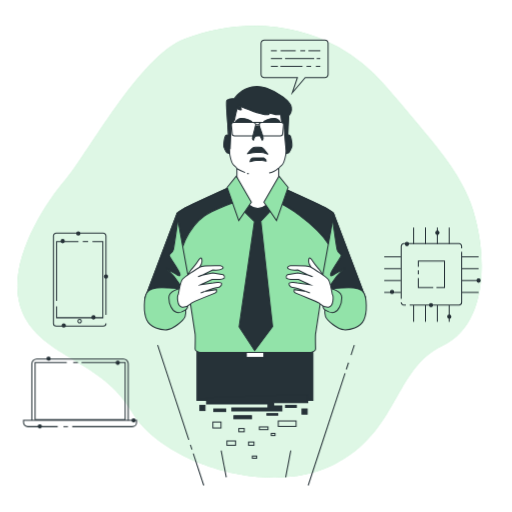
t = 0.00 s
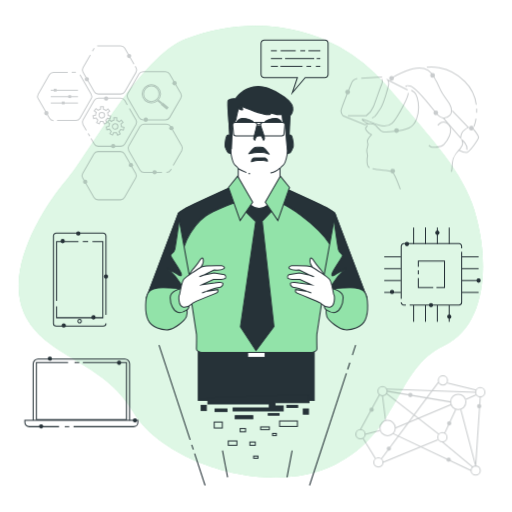
t = 0.26 s
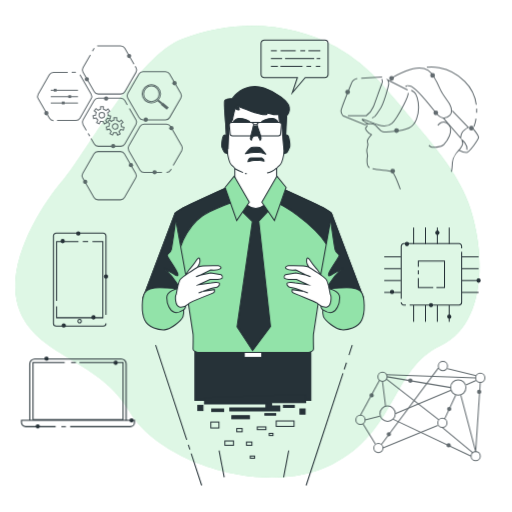
t = 0.49 s
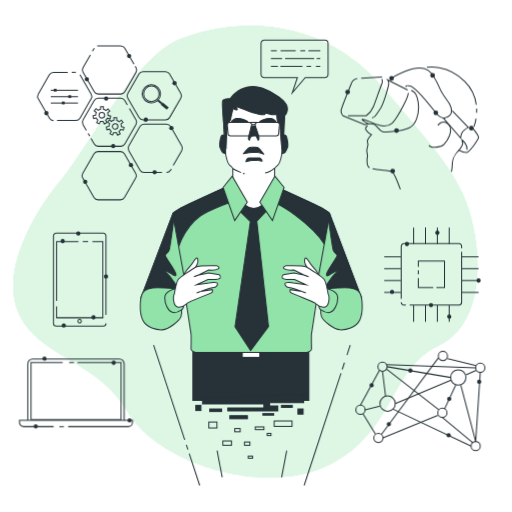
t = 0.75 s
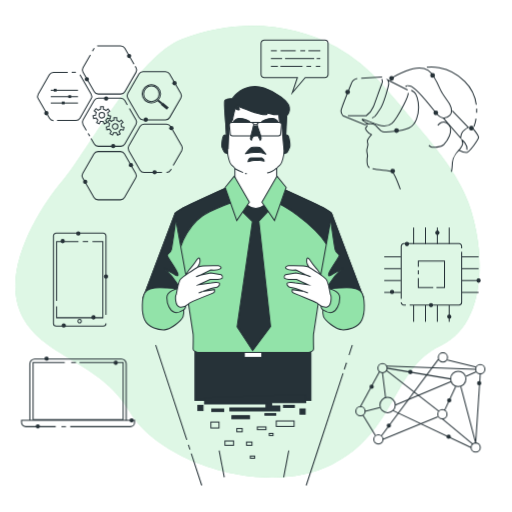
t = 1.01 s
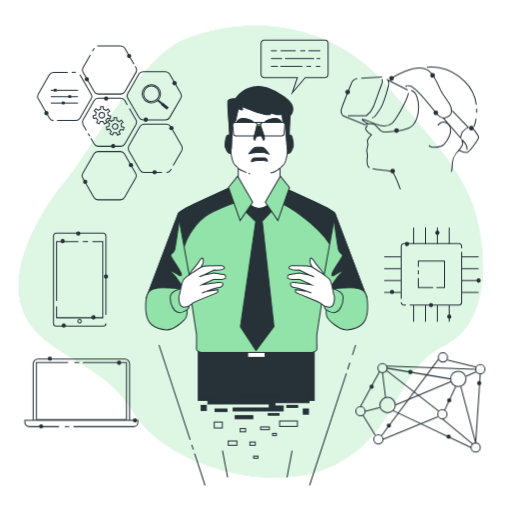
t = 1.24 s

The animated SVG that drew these frames (rendered in a browser with its animation timeline set to each time). Animation: 3 CSS @keyframes rules; one cycle of 1.50 s, repeats indefinitely.

<svg class="animated" id="freepik_stories-visionary-technology" xmlns="http://www.w3.org/2000/svg" viewBox="0 0 500 500" version="1.1" xmlns:xlink="http://www.w3.org/1999/xlink" xmlns:svgjs="http://svgjs.com/svgjs"><style>svg#freepik_stories-visionary-technology:not(.animated) .animable {opacity: 0;}svg#freepik_stories-visionary-technology.animated #freepik--background-simple--inject-2 {animation: 1.5s Infinite  linear shake;animation-delay: 0s;}svg#freepik_stories-visionary-technology.animated #freepik--Connection--inject-2 {animation: 1s 1 forwards cubic-bezier(.36,-0.01,.5,1.38) slideUp;animation-delay: 0s;}svg#freepik_stories-visionary-technology.animated #freepik--virtual-reality--inject-2 {animation: 1s 1 forwards cubic-bezier(.36,-0.01,.5,1.38) fadeIn;animation-delay: 0s;}svg#freepik_stories-visionary-technology.animated #freepik--Tools--inject-2 {animation: 1s 1 forwards cubic-bezier(.36,-0.01,.5,1.38) fadeIn;animation-delay: 0s;}svg#freepik_stories-visionary-technology.animated #freepik--device-2--inject-2 {animation: 1.5s Infinite  linear shake;animation-delay: 0s;}svg#freepik_stories-visionary-technology.animated #freepik--Character--inject-2 {animation: 1.5s Infinite  linear shake;animation-delay: 0s;}            @keyframes shake {                10%, 90% {                    transform: translate3d(-1px, 0, 0);                  }                  20%, 80% {                    transform: translate3d(2px, 0, 0);                  }                  30%, 50%, 70% {                    transform: translate3d(-4px, 0, 0);                  }                  40%, 60% {                    transform: translate3d(4px, 0, 0);                  }            }                    @keyframes slideUp {                0% {                    opacity: 0;                    transform: translateY(30px);                }                100% {                    opacity: 1;                    transform: inherit;                }            }                    @keyframes fadeIn {                0% {                    opacity: 0;                }                100% {                    opacity: 1;                }            }        </style><g id="freepik--background-simple--inject-2" style="transform-origin: 243.632px 245.813px 0px;" class="animable"><path d="M330.05,45.84c-44.64-24.71-98.88-27-149.56-8C136.31,54.4,85.69,150.12,63.6,175.89S2.86,262.41,22.18,305.66,100,352,128.73,402s133.68,84,197.18,51.83,58.91-93.88,105.85-116,44.18-94.8,27.61-139.9c-10.75-29.27-33.1-54.9-52.76-78.55C396.24,107,385.56,94.77,375,82.49A169.48,169.48,0,0,0,330.05,45.84Z" style="fill: rgb(146, 227, 169); transform-origin: 243.632px 245.813px 0px;" id="elq6yul7myl6d" class="animable"></path><g id="el5srothin779"><path d="M330.05,45.84c-44.64-24.71-98.88-27-149.56-8C136.31,54.4,85.69,150.12,63.6,175.89S2.86,262.41,22.18,305.66,100,352,128.73,402s133.68,84,197.18,51.83,58.91-93.88,105.85-116,44.18-94.8,27.61-139.9c-10.75-29.27-33.1-54.9-52.76-78.55C396.24,107,385.56,94.77,375,82.49A169.48,169.48,0,0,0,330.05,45.84Z" style="fill: rgb(255, 255, 255); opacity: 0.7; transform-origin: 243.632px 245.813px 0px;" class="animable"></path></g></g><g id="freepik--Connection--inject-2" style="transform-origin: 410.5px 393px 0px;" class="animable"><circle cx="373.5" cy="359.5" r="4.5" style="fill: none; stroke: rgb(38, 50, 56); stroke-linejoin: round; transform-origin: 373.5px 359.5px 0px;" id="el126ypyne16zh" class="animable"></circle><circle cx="432" cy="404.5" r="4.5" style="fill: none; stroke: rgb(38, 50, 56); stroke-linejoin: round; transform-origin: 432px 404.5px 0px;" id="eln8v8n5mo1m" class="animable"></circle><circle cx="352" cy="401.5" r="4.5" style="fill: none; stroke: rgb(38, 50, 56); stroke-miterlimit: 10; transform-origin: 352px 401.5px 0px;" id="el7vobmnwz5l6" class="animable"></circle><circle cx="378.5" cy="395.5" r="7.5" style="fill: none; stroke: rgb(38, 50, 56); stroke-linejoin: round; transform-origin: 378.5px 395.5px 0px;" id="ele1qee13wk08" class="animable"></circle><circle cx="369.5" cy="429" r="4.5" style="fill: none; stroke: rgb(38, 50, 56); stroke-linejoin: round; transform-origin: 369.5px 429px 0px;" id="el1lqexh5pplb" class="animable"></circle><circle cx="464.5" cy="437" r="4.5" style="fill: none; stroke: rgb(38, 50, 56); stroke-linejoin: round; transform-origin: 464.5px 437px 0px;" id="eldv4lwf5d4eh" class="animable"></circle><circle cx="469" cy="360.5" r="4.5" style="fill: none; stroke: rgb(38, 50, 56); stroke-linejoin: round; transform-origin: 469px 360.5px 0px;" id="eljf0y0zz8yzi" class="animable"></circle><circle cx="432.5" cy="349" r="4.5" style="fill: none; stroke: rgb(38, 50, 56); stroke-linejoin: round; transform-origin: 432.5px 349px 0px;" id="el7u3qgiskrr6" class="animable"></circle><circle cx="447.5" cy="370" r="7.5" style="fill: none; stroke: rgb(38, 50, 56); stroke-linejoin: round; transform-origin: 447.5px 370px 0px;" id="elu8kgln6tlib" class="animable"></circle><line x1="377" y1="361.5" x2="428.5" y2="401.5" style="fill: none; stroke: rgb(38, 50, 56); stroke-linejoin: round; transform-origin: 402.75px 381.5px 0px;" id="el49ai7efrgj4" class="animable"></line><line x1="434" y1="401" x2="445" y2="377.5" style="fill: none; stroke: rgb(38, 50, 56); stroke-linejoin: round; transform-origin: 439.5px 389.25px 0px;" id="el7tzalx82w1c" class="animable"></line><polyline points="450 377.5 464.5 432.5 469 365" style="fill: none; stroke: rgb(38, 50, 56); stroke-linejoin: round; transform-origin: 459.5px 398.75px 0px;" id="elhmm6fjv8d5l" class="animable"></polyline><line x1="427.5" y1="407" x2="374" y2="429" style="fill: none; stroke: rgb(38, 50, 56); stroke-linejoin: round; transform-origin: 400.75px 418px 0px;" id="el5t2jeasueap" class="animable"></line><line x1="386" y1="395.5" x2="440.5" y2="372.5" style="fill: none; stroke: rgb(38, 50, 56); stroke-linejoin: round; transform-origin: 413.25px 384px 0px;" id="elne5i3sruv5" class="animable"></line><line x1="376.5" y1="388" x2="373.5" y2="364" style="fill: none; stroke: rgb(38, 50, 56); stroke-linejoin: round; transform-origin: 375px 376px 0px;" id="eli3bfobgogp" class="animable"></line><line x1="455" y1="367.5" x2="465" y2="363" style="fill: none; stroke: rgb(38, 50, 56); stroke-linejoin: round; transform-origin: 460px 365.25px 0px;" id="elbk5ckmexsjl" class="animable"></line><line x1="354.5" y1="405.5" x2="366.5" y2="425" style="fill: none; stroke: rgb(38, 50, 56); stroke-linejoin: round; transform-origin: 360.5px 415.25px 0px;" id="elyoqw6drks1a" class="animable"></line><line x1="352" y1="397" x2="370.5" y2="363" style="fill: none; stroke: rgb(38, 50, 56); stroke-linejoin: round; transform-origin: 361.25px 380px 0px;" id="el8t5jqpzgukn" class="animable"></line><line x1="384" y1="401" x2="460" y2="437" style="fill: none; stroke: rgb(38, 50, 56); stroke-linejoin: round; transform-origin: 422px 419px 0px;" id="eljillpjcy15o" class="animable"></line><line x1="432" y1="409" x2="462" y2="434" style="fill: none; stroke: rgb(38, 50, 56); stroke-linejoin: round; transform-origin: 447px 421.5px 0px;" id="ell49aaqbz2n" class="animable"></line><line x1="378" y1="359.5" x2="440" y2="370" style="fill: none; stroke: rgb(38, 50, 56); stroke-linejoin: round; transform-origin: 409px 364.75px 0px;" id="elhwp7vibebdr" class="animable"></line><line x1="464.5" y1="360.5" x2="377" y2="357.5" style="fill: none; stroke: rgb(38, 50, 56); stroke-linejoin: round; transform-origin: 420.75px 359px 0px;" id="elvjjvctnhff" class="animable"></line><line x1="465" y1="358.5" x2="437" y2="351.5" style="fill: none; stroke: rgb(38, 50, 56); stroke-linejoin: round; transform-origin: 451px 355px 0px;" id="elvr8gdzxvvmr" class="animable"></line><line x1="428" y1="351" x2="372.5" y2="425.5" style="fill: none; stroke: rgb(38, 50, 56); stroke-linejoin: round; transform-origin: 400.25px 388.25px 0px;" id="elbav6nyo8oeh" class="animable"></line><line x1="371" y1="398" x2="356.5" y2="401.5" style="fill: none; stroke: rgb(38, 50, 56); stroke-linejoin: round; transform-origin: 363.75px 399.75px 0px;" id="elvknhnmmmup" class="animable"></line><path d="M402.82,363.28a2.11,2.11,0,1,0-2.1,2.11A2.1,2.1,0,0,0,402.82,363.28Z" style="fill: rgb(38, 50, 56); transform-origin: 400.71px 363.28px 0px;" id="ellzxvngpmsoo" class="animable"></path><path d="M381.81,415.6a2.11,2.11,0,1,0-2.11,2.1A2.1,2.1,0,0,0,381.81,415.6Z" style="fill: rgb(38, 50, 56); transform-origin: 379.7px 415.59px 0px;" id="elkx9u4u32sop" class="animable"></path><path d="M440.77,390.94a2.11,2.11,0,1,0-2.1,2.1A2.1,2.1,0,0,0,440.77,390.94Z" style="fill: rgb(38, 50, 56); transform-origin: 438.66px 390.93px 0px;" id="el8f94wacm8cq" class="animable"></path><path d="M440.22,426.46a2.11,2.11,0,1,0-2.11,2.1A2.12,2.12,0,0,0,440.22,426.46Z" style="fill: rgb(38, 50, 56); transform-origin: 438.11px 426.45px 0px;" id="elwkedpuoipjo" class="animable"></path><path d="M365,377.57a2.11,2.11,0,1,0-2.1,2.11A2.1,2.1,0,0,0,365,377.57Z" style="fill: rgb(38, 50, 56); transform-origin: 362.89px 377.57px 0px;" id="elss6hewouta" class="animable"></path><circle cx="467.93" cy="374.19" r="2.1" style="fill: rgb(38, 50, 56); transform-origin: 467.93px 374.19px 0px;" id="elu9hzkl6gid" class="animable"></circle></g><g id="freepik--Chip--inject-2" style="transform-origin: 422.35px 268.175px 0px;" class="animable"><path d="M391.8,291.72V240.45a2.57,2.57,0,0,1,2.58-2.58h53.83a2.58,2.58,0,0,1,2.59,2.58v2" style="fill: none; stroke: rgb(38, 50, 56); stroke-miterlimit: 10; transform-origin: 421.3px 264.795px 0px;" id="el0zjtotbozjwj" class="animable"></path><path d="M396.36,297.87h-2a2.58,2.58,0,0,1-2.58-2.59" style="fill: none; stroke: rgb(38, 50, 56); stroke-miterlimit: 10; transform-origin: 394.07px 296.575px 0px;" id="el9z0tfqm496t" class="animable"></path><path d="M450.8,245.91v49.37a2.59,2.59,0,0,1-2.59,2.59H400.06" style="fill: none; stroke: rgb(38, 50, 56); stroke-miterlimit: 10; transform-origin: 425.43px 271.89px 0px;" id="eldlx38r7iqw" class="animable"></path><polyline points="408.51 260.53 408.51 254.87 434.08 254.87 434.08 280.87 426.18 280.87" style="fill: none; stroke: rgb(38, 50, 56); stroke-miterlimit: 10; transform-origin: 421.295px 267.87px 0px;" id="elmdi4ui2hilf" class="animable"></polyline><line x1="408.51" y1="267.94" x2="408.51" y2="264.04" style="fill: none; stroke: rgb(38, 50, 56); stroke-miterlimit: 10; transform-origin: 408.51px 265.99px 0px;" id="eloq9p8a1c1mm" class="animable"></line><polyline points="423.06 280.87 408.51 280.87 408.51 271.45" style="fill: none; stroke: rgb(38, 50, 56); stroke-miterlimit: 10; transform-origin: 415.785px 276.16px 0px;" id="elz3tjrm1nj4i" class="animable"></polyline><line x1="403.91" y1="238.33" x2="403.91" y2="222.1" style="fill: none; stroke: rgb(38, 50, 56); stroke-miterlimit: 10; transform-origin: 403.91px 230.215px 0px;" id="elqbp4ue7x95" class="animable"></line><line x1="415.5" y1="238.33" x2="415.5" y2="222.1" style="fill: none; stroke: rgb(38, 50, 56); stroke-miterlimit: 10; transform-origin: 415.5px 230.215px 0px;" id="elrop9obdqc1" class="animable"></line><line x1="427.09" y1="238.33" x2="427.09" y2="222.1" style="fill: none; stroke: rgb(38, 50, 56); stroke-miterlimit: 10; transform-origin: 427.09px 230.215px 0px;" id="ellf4iotx8vnj" class="animable"></line><line x1="438.68" y1="238.33" x2="438.68" y2="222.1" style="fill: none; stroke: rgb(38, 50, 56); stroke-miterlimit: 10; transform-origin: 438.68px 230.215px 0px;" id="elqunj0pywsi" class="animable"></line><line x1="403.91" y1="314.25" x2="403.91" y2="298.03" style="fill: none; stroke: rgb(38, 50, 56); stroke-miterlimit: 10; transform-origin: 403.91px 306.14px 0px;" id="elkyh3s2ahhbh" class="animable"></line><line x1="415.5" y1="314.25" x2="415.5" y2="298.03" style="fill: none; stroke: rgb(38, 50, 56); stroke-miterlimit: 10; transform-origin: 415.5px 306.14px 0px;" id="eliik41rvivcp" class="animable"></line><line x1="427.09" y1="314.25" x2="427.09" y2="298.03" style="fill: none; stroke: rgb(38, 50, 56); stroke-miterlimit: 10; transform-origin: 427.09px 306.14px 0px;" id="el9pmw9yvo3cs" class="animable"></line><line x1="438.68" y1="314.25" x2="438.68" y2="298.03" style="fill: none; stroke: rgb(38, 50, 56); stroke-miterlimit: 10; transform-origin: 438.68px 306.14px 0px;" id="el45wpqlsqvee" class="animable"></line><line x1="451.14" y1="250.79" x2="467.37" y2="250.79" style="fill: none; stroke: rgb(38, 50, 56); stroke-miterlimit: 10; transform-origin: 459.255px 250.79px 0px;" id="elsg7nz4xszfc" class="animable"></line><line x1="451.14" y1="262.38" x2="467.37" y2="262.38" style="fill: none; stroke: rgb(38, 50, 56); stroke-miterlimit: 10; transform-origin: 459.255px 262.38px 0px;" id="elqu84hqkoal" class="animable"></line><line x1="451.14" y1="273.97" x2="467.37" y2="273.97" style="fill: none; stroke: rgb(38, 50, 56); stroke-miterlimit: 10; transform-origin: 459.255px 273.97px 0px;" id="el65x28ytii6g" class="animable"></line><line x1="451.14" y1="285.56" x2="467.37" y2="285.56" style="fill: none; stroke: rgb(38, 50, 56); stroke-miterlimit: 10; transform-origin: 459.255px 285.56px 0px;" id="elldh9dzg9kq7" class="animable"></line><line x1="375.22" y1="250.79" x2="391.45" y2="250.79" style="fill: none; stroke: rgb(38, 50, 56); stroke-miterlimit: 10; transform-origin: 383.335px 250.79px 0px;" id="ela12t0j5br97" class="animable"></line><line x1="375.22" y1="262.38" x2="391.45" y2="262.38" style="fill: none; stroke: rgb(38, 50, 56); stroke-miterlimit: 10; transform-origin: 383.335px 262.38px 0px;" id="elrvnu8xz9q59" class="animable"></line><line x1="375.22" y1="273.97" x2="391.45" y2="273.97" style="fill: none; stroke: rgb(38, 50, 56); stroke-miterlimit: 10; transform-origin: 383.335px 273.97px 0px;" id="elju5ds9wm77f" class="animable"></line><line x1="375.22" y1="285.56" x2="391.45" y2="285.56" style="fill: none; stroke: rgb(38, 50, 56); stroke-miterlimit: 10; transform-origin: 383.335px 285.56px 0px;" id="el3d1pnqsjhl2" class="animable"></line><path d="M469.48,274a2.11,2.11,0,1,0-2.11,2.11A2.11,2.11,0,0,0,469.48,274Z" style="fill: rgb(38, 50, 56); transform-origin: 467.37px 274px 0px;" id="el0fyc58yfuoca" class="animable"></path><path d="M399.47,238.33a2.1,2.1,0,1,0-2.1,2.1A2.1,2.1,0,0,0,399.47,238.33Z" style="fill: rgb(38, 50, 56); transform-origin: 397.37px 238.33px 0px;" id="el9y00y076oli" class="animable"></path><path d="M384.94,285.09a2.1,2.1,0,1,0-2.1,2.1A2.1,2.1,0,0,0,384.94,285.09Z" style="fill: rgb(38, 50, 56); transform-origin: 382.84px 285.09px 0px;" id="elmxfgwoktpy" class="animable"></path><circle cx="427.09" cy="227.34" r="2.1" style="fill: rgb(38, 50, 56); transform-origin: 427.09px 227.34px 0px;" id="el2wrhwlbcoeu" class="animable"></circle><path d="M423,298a2.1,2.1,0,1,0-2.1,2.1A2.11,2.11,0,0,0,423,298Z" style="fill: rgb(38, 50, 56); transform-origin: 420.9px 298px 0px;" id="eltmydydlfb5o" class="animable"></path><path d="M440.81,309.26a2.11,2.11,0,1,0-2.1,2.1A2.1,2.1,0,0,0,440.81,309.26Z" style="fill: rgb(38, 50, 56); transform-origin: 438.7px 309.25px 0px;" id="elkxqdwlur4zo" class="animable"></path></g><g id="freepik--virtual-reality--inject-2" style="transform-origin: 400.18px 125.136px 0px;" class="animable animator-active"><path d="M348.86,76.72s-4.2,1-5.5,4.21S333,105.86,333,108.45a7.19,7.19,0,0,0,1.94,4.54l21.37,8.74s4.53-1.3,8.09-.65,5.83,6.8,9.39,7.45,18.46-.33,25.58-3.57,9.39-13.27,9.39-20.07-2.27-13.6-4.21-14.89l-2.91-1.94" style="fill: none; stroke: rgb(38, 50, 56); stroke-miterlimit: 10; transform-origin: 370.88px 102.72px 0px;" id="elwowkput429" class="animable"></path><path d="M396.78,84.82s-2.27-1.94,3.56-1,20.4,20.07,25.26,26.22,9.71,6.48,13.59,2.59,1-8.74-.32-11.33-6.8-9.07-8.74-13.6-7.45-16.19-12-19.1-11.33-3.56-21.69.65-15.22,7.77-15.22,7.77" style="fill: none; stroke: rgb(38, 50, 56); stroke-miterlimit: 10; transform-origin: 411.181px 90.7176px 0px;" id="elkyw2rg8nd6" class="animable"></path><line x1="352.75" y1="76.4" x2="373.15" y2="75.11" style="fill: none; stroke: rgb(38, 50, 56); stroke-miterlimit: 10; transform-origin: 362.95px 75.755px 0px;" id="ellh96crpbgzs" class="animable"></line><path d="M363.43,115.25c3.89-1.29,3.56-3.24,7.45-8.42s8.42-22.66,8.74-24.93a5.4,5.4,0,0,0-1-3.88l19.43,9.77" style="fill: none; stroke: rgb(38, 50, 56); stroke-miterlimit: 10; transform-origin: 380.74px 96.635px 0px;" id="ellzgh1khaof" class="animable"></path><path d="M339.8,113h17.81a21.18,21.18,0,0,0,7.12-9.07c2.26-5.83,6.8-19.1,8.09-22a5.17,5.17,0,0,0,0-4.85" style="fill: none; stroke: rgb(38, 50, 56); stroke-miterlimit: 10; transform-origin: 356.612px 95.04px 0px;" id="elc6jur27i3rp" class="animable"></path><path d="M359.55,120.76s-9.07-4.86-4.86-4.21,13.6,6.47,20.4,6.47,9.39-3.88,12.63-9.06,11-19.11,11-23.31" style="fill: none; stroke: rgb(38, 50, 56); stroke-miterlimit: 10; transform-origin: 376.148px 106.835px 0px;" id="el01o53je6pum2" class="animable"></path><path d="M427.54,122.37s5.5-7.12,10.68-.64-1.94,16.51-4.85,19.42-11,2.92-12.31,2.27a9.89,9.89,0,0,1-2.26-1.62" style="fill: none; stroke: rgb(38, 50, 56); stroke-miterlimit: 10; transform-origin: 429.429px 131.387px 0px;" id="el4p1agdjsfs2" class="animable"></path><path d="M433,115.25l16.84,19.43s.32-5.18,3.24-7.45a29.59,29.59,0,0,1,4.2-2.91l-15.54-16.19" style="fill: none; stroke: rgb(38, 50, 56); stroke-miterlimit: 10; transform-origin: 445.14px 121.405px 0px;" id="elulpcfhlqaug" class="animable"></path><path d="M459.27,125h2.26s5.83,7.13,5.83,9.07-9.06,14.89-12,14.89-7.12-2.26-7.12-2.26,1.62-2.27,2.91-4.54,0-5.5,0-5.5,5.83,4.21,4.86,9.71" style="fill: none; stroke: rgb(38, 50, 56); stroke-miterlimit: 10; transform-origin: 457.8px 136.98px 0px;" id="elm4o0nabptfe" class="animable"></path><path d="M363.81,164.82c5.88,1.3,16.59,1.49,18.73,2.56,2.59,1.29,8.41,17.48,8.41,17.48" style="fill: none; stroke: rgb(38, 50, 56); stroke-miterlimit: 10; transform-origin: 377.38px 174.84px 0px;" id="eltsdunf1leia" class="animable"></path><path d="M358.9,122.7s-2.91,1.94-1.29,4.53,5.18,4.21,5.18,4.21-4.86,5.18-3.89,7.45a6.3,6.3,0,0,1,0,4.53s-1,2.91-.65,4.53.65,4.21.65,4.21-1.94,9.39,1.94,11.66" style="fill: none; stroke: rgb(38, 50, 56); stroke-miterlimit: 10; transform-origin: 359.955px 143.26px 0px;" id="eltwlytlneflc" class="animable"></path><path d="M448.26,146.66s-6.15,5.5-6.48,12.3-1,8.74-1,8.74" style="fill: none; stroke: rgb(38, 50, 56); stroke-miterlimit: 10; transform-origin: 444.52px 157.18px 0px;" id="ell5vi6lejgh" class="animable"></path><path d="M464.86,115.73a43.46,43.46,0,0,1-2,7.94" style="fill: none; stroke: rgb(38, 50, 56); stroke-miterlimit: 10; transform-origin: 463.86px 119.7px 0px;" id="elbgi59x71xp9" class="animable"></path><path d="M465.46,106c.06,1.4.05,2.76,0,4.07" style="fill: none; stroke: rgb(38, 50, 56); stroke-miterlimit: 10; transform-origin: 465.481px 108.035px 0px;" id="elbq9lr1haybh" class="animable"></path><path d="M416.85,65.72s19.75-3.57,36.91,13.59a39,39,0,0,1,11.36,22.87" style="fill: none; stroke: rgb(38, 50, 56); stroke-miterlimit: 10; transform-origin: 440.985px 83.7959px 0px;" id="elj9kualc3hf" class="animable"></path><circle cx="339.48" cy="89.88" r="2.33" style="fill: rgb(38, 50, 56); transform-origin: 339.48px 89.88px 0px;" id="eliiu6prr1k3" class="animable"></circle><circle cx="387.23" cy="127.44" r="2.33" style="fill: rgb(38, 50, 56); transform-origin: 387.23px 127.44px 0px;" id="elkohbqm6o3g" class="animable"></circle><circle cx="383.45" cy="167.04" r="2.33" style="fill: rgb(38, 50, 56); transform-origin: 383.45px 167.04px 0px;" id="elwt7g7mf2o3o" class="animable"></circle><path d="M427.92,110.07a2.33,2.33,0,1,0-2.32,2.33A2.32,2.32,0,0,0,427.92,110.07Z" style="fill: rgb(38, 50, 56); transform-origin: 425.59px 110.07px 0px;" id="eluxpzfygsuve" class="animable"></path><circle cx="422.47" cy="73.57" r="2.33" style="fill: rgb(38, 50, 56); transform-origin: 422.47px 73.57px 0px;" id="elxxh52nf6jj" class="animable"></circle><circle cx="382.4" cy="76.47" r="2.33" style="fill: rgb(38, 50, 56); transform-origin: 382.4px 76.47px 0px;" id="eliidkcwlmpmh" class="animable"></circle><circle cx="460.32" cy="125.11" r="2.33" style="fill: rgb(38, 50, 56); transform-origin: 460.32px 125.11px 0px;" id="elhzfviu5e23m" class="animable"></circle></g><g id="freepik--Tools--inject-2" style="transform-origin: 107.4px 119.955px 0px;" class="animable"><line x1="74.11" y1="70.63" x2="70.01" y2="70.63" style="fill: none; stroke: rgb(38, 50, 56); stroke-miterlimit: 10; transform-origin: 72.06px 70.63px 0px;" id="eli6f5d1xhoea" class="animable"></line><path d="M55.74,117.7H74.11a4.59,4.59,0,0,0,4-2.29L89,96.46a4.59,4.59,0,0,0,0-4.59L78.09,72.93" style="fill: none; stroke: rgb(38, 50, 56); stroke-miterlimit: 10; transform-origin: 72.6775px 95.315px 0px;" id="elal9vf97eqso" class="animable"></path><path d="M66.19,70.63h-14a4.6,4.6,0,0,0-4,2.3L37.32,91.87a4.59,4.59,0,0,0,0,4.59l10.94,19a4.59,4.59,0,0,0,4,2.29" style="fill: none; stroke: rgb(38, 50, 56); stroke-miterlimit: 10; transform-origin: 51.4475px 94.19px 0px;" id="elt53ozeu1iei" class="animable"></path><path d="M88.86,135.17,92,140.59a4.58,4.58,0,0,0,4,2.29h21.88a4.58,4.58,0,0,0,4-2.29l10.94-19a4.57,4.57,0,0,0,0-4.58l-6.46-11.19" style="fill: none; stroke: rgb(38, 50, 56); stroke-miterlimit: 10; transform-origin: 111.148px 124.35px 0px;" id="elcybe7cllvj9" class="animable"></path><line x1="86.05" y1="130.29" x2="87.66" y2="133.08" style="fill: none; stroke: rgb(38, 50, 56); stroke-miterlimit: 10; transform-origin: 86.855px 131.685px 0px;" id="el51jwy4kom69" class="animable"></line><path d="M124.29,102.39l-2.47-4.28a4.59,4.59,0,0,0-4-2.3H96a4.59,4.59,0,0,0-4,2.3l-10.94,19a4.57,4.57,0,0,0,0,4.58l3.23,5.61" style="fill: none; stroke: rgb(38, 50, 56); stroke-miterlimit: 10; transform-origin: 102.367px 111.555px 0px;" id="el5onrrgt4tvu" class="animable"></path><path d="M88.24,53.59,81.06,66a4.59,4.59,0,0,0,0,4.59L92,89.57a4.58,4.58,0,0,0,4,2.29h21.88a4.58,4.58,0,0,0,4-2.29l10.94-18.95a4.59,4.59,0,0,0,0-4.59L132,64.76" style="fill: none; stroke: rgb(38, 50, 56); stroke-miterlimit: 10; transform-origin: 106.94px 72.7251px 0px;" id="el72pxfiz6d2e" class="animable"></path><line x1="92" y1="47.08" x2="90.28" y2="50.06" style="fill: none; stroke: rgb(38, 50, 56); stroke-miterlimit: 10; transform-origin: 91.14px 48.57px 0px;" id="el0tgut93wzt18" class="animable"></line><path d="M130.83,62.68l-9-15.6a4.58,4.58,0,0,0-4-2.29H96a4.29,4.29,0,0,0-1.07.13" style="fill: none; stroke: rgb(38, 50, 56); stroke-miterlimit: 10; transform-origin: 112.88px 53.7349px 0px;" id="elbhlxj142j5d" class="animable"></path><path d="M161.58,70H139.7a4.58,4.58,0,0,0-4,2.29L124.79,91.21a4.59,4.59,0,0,0,0,4.59l10.94,19a4.58,4.58,0,0,0,4,2.29h21.88a4.59,4.59,0,0,0,4-2.29l10.93-19a4.59,4.59,0,0,0,0-4.59L165.56,72.26A4.59,4.59,0,0,0,161.58,70Z" style="fill: none; stroke: rgb(38, 50, 56); stroke-miterlimit: 10; transform-origin: 150.665px 93.545px 0px;" id="elhv8jyu31ati" class="animable"></path><path d="M117.58,148H95.7a4.58,4.58,0,0,0-4,2.29l-10.94,19a4.59,4.59,0,0,0,0,4.59l10.94,18.95a4.58,4.58,0,0,0,4,2.29h21.88a4.59,4.59,0,0,0,4-2.29l10.93-18.95a4.59,4.59,0,0,0,0-4.59l-10.93-19A4.59,4.59,0,0,0,117.58,148Z" style="fill: none; stroke: rgb(38, 50, 56); stroke-miterlimit: 10; transform-origin: 106.635px 171.56px 0px;" id="eleiepccu9iks" class="animable"></path><path d="M169.13,161.61l8.35-14.47a4.57,4.57,0,0,0,0-4.58l-10.94-19a4.59,4.59,0,0,0-4-2.3H140.69a4.59,4.59,0,0,0-4,2.3l-10.94,19a4.57,4.57,0,0,0,0,4.58l10.94,19a4.59,4.59,0,0,0,4,2.3h17.52" style="fill: none; stroke: rgb(38, 50, 56); stroke-miterlimit: 10; transform-origin: 151.615px 144.85px 0px;" id="eljszbtrlhgm" class="animable"></path><path d="M162.57,168.39a4.59,4.59,0,0,0,4-2.3l.66-1.14" style="fill: none; stroke: rgb(38, 50, 56); stroke-miterlimit: 10; transform-origin: 164.9px 166.67px 0px;" id="elj79aqu86r1a" class="animable"></path><path d="M117.81,126.42l2.67.6.62-2.7-2.56-.58c0-.08,0-.16,0-.23a5.94,5.94,0,0,0-.49-2.39l2.08-1.66-1.73-2.17-2,1.59A6,6,0,0,0,114,117.6V115h-2.78v2.48a6.23,6.23,0,0,0-2.51,1.13l-2-1.6L105,119.19l2,1.57a6,6,0,0,0-.65,2.64l-2.56.59.62,2.7,2.52-.58a6.12,6.12,0,0,0,1.62,2.11l-1.17,2.43,2.5,1.21,1.15-2.4a6.17,6.17,0,0,0,1.44.18,6.25,6.25,0,0,0,1.16-.12l1.2,2.48,2.5-1.2-1.17-2.41A6.07,6.07,0,0,0,117.81,126.42Zm-8.11-2.91a2.72,2.72,0,1,1,2.72,2.72A2.72,2.72,0,0,1,109.7,123.51Z" style="fill: none; stroke: rgb(38, 50, 56); stroke-miterlimit: 10; transform-origin: 112.445px 123.5px 0px;" id="elpsxt5sznwk" class="animable"></path><path d="M104.81,115.48l2.66.61.62-2.7-2.56-.59c0-.08,0-.15,0-.23a6.14,6.14,0,0,0-.48-2.39l2.07-1.65-1.73-2.17-2,1.58a6.17,6.17,0,0,0-2.41-1.28v-2.58H98.23v2.48a6.1,6.1,0,0,0-2.51,1.13l-2-1.6L92,108.26l2,1.56a6.06,6.06,0,0,0-.65,2.65l-2.56.58.62,2.7,2.52-.57a6.18,6.18,0,0,0,1.62,2.1l-1.17,2.44,2.5,1.2,1.15-2.4a5.68,5.68,0,0,0,1.44.18,6.25,6.25,0,0,0,1.16-.11l1.2,2.48,2.5-1.2-1.16-2.42A6.1,6.1,0,0,0,104.81,115.48Zm-8.12-2.91a2.72,2.72,0,1,1,2.72,2.72A2.72,2.72,0,0,1,96.69,112.57Z" style="fill: none; stroke: rgb(38, 50, 56); stroke-miterlimit: 10; transform-origin: 99.44px 112.575px 0px;" id="elmm2q643lwoh" class="animable"></path><g id="eldoyvw1ratlj"><circle cx="147.81" cy="91.62" r="8.95" style="fill: none; stroke: rgb(38, 50, 56); stroke-miterlimit: 10; transform-origin: 147.81px 91.62px 0px; transform: rotate(-67.37deg);" class="animable"></circle></g><circle cx="147.81" cy="91.62" r="7.6" style="fill: none; stroke: rgb(38, 50, 56); stroke-miterlimit: 10; transform-origin: 147.81px 91.62px 0px;" id="elp6lysl2qdk" class="animable"></circle><line x1="157.88" y1="101.08" x2="163.81" y2="106" style="fill: none; stroke: rgb(38, 50, 56); stroke-miterlimit: 10; stroke-width: 3px; transform-origin: 160.845px 103.54px 0px;" id="eltyd2mkrlrgs" class="animable"></line><line x1="154.32" y1="98.13" x2="157.88" y2="101.08" style="fill: none; stroke: rgb(38, 50, 56); stroke-miterlimit: 10; stroke-width: 2px; transform-origin: 156.1px 99.605px 0px;" id="el0daav7xkeflp" class="animable"></line><line x1="49.57" y1="88.18" x2="76.17" y2="88.18" style="fill: none; stroke: rgb(38, 50, 56); stroke-miterlimit: 10; transform-origin: 62.87px 88.18px 0px;" id="elg7dhe81lrmp" class="animable"></line><rect x="52.51" y="86.71" width="2.75" height="2.75" style="fill: rgb(38, 50, 56); transform-origin: 53.885px 88.085px 0px;" id="el3egmg7cpncy" class="animable"></rect><line x1="49.57" y1="94.41" x2="76.17" y2="94.41" style="fill: none; stroke: rgb(38, 50, 56); stroke-miterlimit: 10; transform-origin: 62.87px 94.41px 0px;" id="el3emeaqpbdb" class="animable"></line><rect x="66.72" y="92.95" width="2.75" height="2.75" style="fill: rgb(38, 50, 56); transform-origin: 68.095px 94.325px 0px;" id="el827nznuxmck" class="animable"></rect><line x1="49.57" y1="100.65" x2="76.17" y2="100.65" style="fill: none; stroke: rgb(38, 50, 56); stroke-miterlimit: 10; transform-origin: 62.87px 100.65px 0px;" id="el9xv2281t4yv" class="animable"></line><rect x="60.39" y="99.18" width="2.75" height="2.75" style="fill: rgb(38, 50, 56); transform-origin: 61.765px 100.555px 0px;" id="elz62t2t5jfi" class="animable"></rect><circle cx="151" cy="168.23" r="2.1" style="fill: rgb(38, 50, 56); transform-origin: 151px 168.23px 0px;" id="els8z52vcgvb" class="animable"></circle><circle cx="167.38" cy="125.07" r="2.1" style="fill: rgb(38, 50, 56); transform-origin: 167.38px 125.07px 0px;" id="el5igffp6ujcu" class="animable"></circle><path d="M105.76,96.27a2.11,2.11,0,1,0-2.1,2.1A2.1,2.1,0,0,0,105.76,96.27Z" style="fill: rgb(38, 50, 56); transform-origin: 103.65px 96.26px 0px;" id="eljylsboth6zg" class="animable"></path><path d="M128.19,54.72a2.1,2.1,0,1,0-2.1,2.1A2.11,2.11,0,0,0,128.19,54.72Z" style="fill: rgb(38, 50, 56); transform-origin: 126.09px 54.72px 0px;" id="eln9qp94v9jwn" class="animable"></path><path d="M47.39,110.54a2.11,2.11,0,1,0-2.1,2.1A2.1,2.1,0,0,0,47.39,110.54Z" style="fill: rgb(38, 50, 56); transform-origin: 45.28px 110.53px 0px;" id="eloz5kjuyyy7m" class="animable"></path><path d="M112.64,142.66a2.1,2.1,0,1,0-2.1,2.1A2.11,2.11,0,0,0,112.64,142.66Z" style="fill: rgb(38, 50, 56); transform-origin: 110.54px 142.66px 0px;" id="elj9mpattlz3e" class="animable"></path><path d="M85.3,177.61a2.1,2.1,0,1,0-2.1,2.1A2.1,2.1,0,0,0,85.3,177.61Z" style="fill: rgb(38, 50, 56); transform-origin: 83.2px 177.61px 0px;" id="elhpwijp7ewz" class="animable"></path><circle cx="127.85" cy="161.25" r="2.1" style="fill: rgb(38, 50, 56); transform-origin: 127.85px 161.25px 0px;" id="elz2xm269ucjo" class="animable"></circle><circle cx="170.44" cy="81.23" r="2.1" style="fill: rgb(38, 50, 56); transform-origin: 170.44px 81.23px 0px;" id="el0lmyqa0hs4i" class="animable"></circle><path d="M144.51,116.91A2.11,2.11,0,1,0,142.4,119,2.1,2.1,0,0,0,144.51,116.91Z" style="fill: rgb(38, 50, 56); transform-origin: 142.4px 116.89px 0px;" id="el2mp0qnyfun4" class="animable"></path><path d="M86.9,77.4a2.11,2.11,0,1,0-2.1,2.11A2.1,2.1,0,0,0,86.9,77.4Z" style="fill: rgb(38, 50, 56); transform-origin: 84.79px 77.4px 0px;" id="eljtbzocf2hhh" class="animable"></path></g><g id="freepik--device-2--inject-2" style="transform-origin: 78.185px 383.32px 0px;" class="animable"><path d="M31.13,410.35v-55.1a4.67,4.67,0,0,1,4.67-4.68h84.79a4.68,4.68,0,0,1,4.68,4.68v55.34" style="fill: none; stroke: rgb(38, 50, 56); stroke-miterlimit: 10; transform-origin: 78.2px 380.58px 0px;" id="el4a789n0wzwp" class="animable"></path><line x1="66.38" y1="416.66" x2="61.96" y2="416.66" style="fill: none; stroke: rgb(38, 50, 56); stroke-miterlimit: 10; transform-origin: 64.17px 416.66px 0px;" id="elxecd31b40kq" class="animable"></line><path d="M56.38,416.66H27.3A4.28,4.28,0,0,1,23,412.38v-2H133.37v2a4.28,4.28,0,0,1-4.27,4.28H70.57" style="fill: none; stroke: rgb(38, 50, 56); stroke-miterlimit: 10; transform-origin: 78.185px 413.52px 0px;" id="el58jc739c3rf" class="animable"></path><line x1="71.5" y1="354.04" x2="76.15" y2="354.04" style="fill: none; stroke: rgb(38, 50, 56); stroke-miterlimit: 10; transform-origin: 73.825px 354.04px 0px;" id="elbxde80pyvou" class="animable"></line><polyline points="79.64 354.04 122.23 354.04 122.23 409.66 34.27 409.66 34.27 354.04 65.22 354.04" style="fill: none; stroke: rgb(38, 50, 56); stroke-miterlimit: 10; transform-origin: 78.25px 381.85px 0px;" id="eljbuvfx38fnm" class="animable"></polyline><path d="M49.53,350.25a2.11,2.11,0,1,0-2.1,2.1A2.11,2.11,0,0,0,49.53,350.25Z" style="fill: rgb(38, 50, 56); transform-origin: 47.42px 350.24px 0px;" id="el86yn3w51sut" class="animable"></path><path d="M132.6,410.51a2.11,2.11,0,1,0-2.1,2.11A2.1,2.1,0,0,0,132.6,410.51Z" style="fill: rgb(38, 50, 56); transform-origin: 130.49px 410.51px 0px;" id="elvryt92irsli" class="animable"></path><path d="M117.12,354.28a2.11,2.11,0,1,0-2.11,2.1A2.11,2.11,0,0,0,117.12,354.28Z" style="fill: rgb(38, 50, 56); transform-origin: 115.01px 354.27px 0px;" id="elw12a9c5ogt" class="animable"></path><path d="M41,416.4a2.11,2.11,0,1,0-2.11,2.11A2.1,2.1,0,0,0,41,416.4Z" style="fill: rgb(38, 50, 56); transform-origin: 38.89px 416.4px 0px;" id="elf1qt8ah92bh" class="animable"></path></g><g id="freepik--device-1--inject-2" style="transform-origin: 78.89px 272.94px 0px;" class="animable"><path d="M103.46,315.77a2.72,2.72,0,0,1-2.72,2.72H54.91a2.72,2.72,0,0,1-2.72-2.72V230.32a2.72,2.72,0,0,1,2.72-2.72h45.83a2.72,2.72,0,0,1,2.72,2.72v77.09" style="fill: none; stroke: rgb(38, 50, 56); stroke-miterlimit: 10; transform-origin: 77.825px 273.045px 0px;" id="elfhupcvra02h" class="animable"></path><polyline points="90.22 235.85 100.4 235.85 100.4 310.24 55.24 310.24 55.24 299.02" style="fill: none; stroke: rgb(38, 50, 56); stroke-miterlimit: 10; transform-origin: 77.82px 273.045px 0px;" id="el59p5omwiiy4" class="animable"></polyline><line x1="80.78" y1="235.85" x2="86.02" y2="235.85" style="fill: none; stroke: rgb(38, 50, 56); stroke-miterlimit: 10; transform-origin: 83.4px 235.85px 0px;" id="elben3d4crdy" class="animable"></line><polyline points="55.24 293.78 55.24 235.85 76.58 235.85" style="fill: none; stroke: rgb(38, 50, 56); stroke-miterlimit: 10; transform-origin: 65.91px 264.815px 0px;" id="el5fogxwksbqu" class="animable"></polyline><path d="M79.42,313.6a1.68,1.68,0,1,0-1.68,1.68A1.68,1.68,0,0,0,79.42,313.6Z" style="fill: none; stroke: rgb(38, 50, 56); stroke-miterlimit: 10; transform-origin: 77.74px 313.6px 0px;" id="el6d47jd3rtra" class="animable"></path><path d="M78.53,228a2.11,2.11,0,1,0-2.1,2.1A2.1,2.1,0,0,0,78.53,228Z" style="fill: rgb(38, 50, 56); transform-origin: 76.42px 227.99px 0px;" id="elc5kv618arrj" class="animable"></path><path d="M93.37,309.86a2.11,2.11,0,1,0-2.11,2.1A2.11,2.11,0,0,0,93.37,309.86Z" style="fill: rgb(38, 50, 56); transform-origin: 91.26px 309.85px 0px;" id="el8y9is7eiq7d" class="animable"></path><circle cx="103.49" cy="270.02" r="2.1" style="fill: rgb(38, 50, 56); transform-origin: 103.49px 270.02px 0px;" id="el7acp7doevnb" class="animable"></circle><path d="M64.36,317.89a2.11,2.11,0,1,0-2.1,2.11A2.1,2.1,0,0,0,64.36,317.89Z" style="fill: rgb(38, 50, 56); transform-origin: 62.25px 317.89px 0px;" id="elg3oo31cwe0m" class="animable"></path><path d="M63.31,235.42a2.11,2.11,0,1,0-2.1,2.1A2.1,2.1,0,0,0,63.31,235.42Z" style="fill: rgb(38, 50, 56); transform-origin: 61.2px 235.41px 0px;" id="elrfj09i6bvk" class="animable"></path></g><g id="freepik--speech-bubble--inject-2" style="transform-origin: 287.62px 64.855px 0px;" class="animable"><path d="M317.17,39.08H258.11a3.23,3.23,0,0,0-3.23,3.24V72.54a3.22,3.22,0,0,0,3.23,3.23h32.3l-5,14.86,12.63-14.86h19.09a3.23,3.23,0,0,0,3.23-3.23V42.32A3.24,3.24,0,0,0,317.17,39.08Z" style="fill: none; stroke: rgb(38, 50, 56); stroke-miterlimit: 10; transform-origin: 287.62px 64.855px 0px;" id="ellh5o884wyc" class="animable"></path><line x1="301.16" y1="49.52" x2="312.77" y2="49.52" style="fill: none; stroke: rgb(38, 50, 56); stroke-miterlimit: 10; transform-origin: 306.965px 49.52px 0px;" id="eljwkrd2wvvtk" class="animable"></line><line x1="293.28" y1="49.52" x2="298.05" y2="49.52" style="fill: none; stroke: rgb(38, 50, 56); stroke-miterlimit: 10; transform-origin: 295.665px 49.52px 0px;" id="eleqhbbniuvtt" class="animable"></line><line x1="274.01" y1="49.52" x2="288.72" y2="49.52" style="fill: none; stroke: rgb(38, 50, 56); stroke-miterlimit: 10; transform-origin: 281.365px 49.52px 0px;" id="elz8y8lhq5058" class="animable"></line><line x1="264.52" y1="49.52" x2="270.28" y2="49.52" style="fill: none; stroke: rgb(38, 50, 56); stroke-miterlimit: 10; transform-origin: 267.4px 49.52px 0px;" id="el3qvs4cn35yp" class="animable"></line><line x1="309.24" y1="57.14" x2="312.77" y2="57.14" style="fill: none; stroke: rgb(38, 50, 56); stroke-miterlimit: 10; transform-origin: 311.005px 57.14px 0px;" id="elkylgtf0nb4j" class="animable"></line><line x1="278.36" y1="57.14" x2="306.75" y2="57.14" style="fill: none; stroke: rgb(38, 50, 56); stroke-miterlimit: 10; transform-origin: 292.555px 57.14px 0px;" id="eltis90gnx32" class="animable"></line><line x1="264.52" y1="57.14" x2="275.46" y2="57.14" style="fill: none; stroke: rgb(38, 50, 56); stroke-miterlimit: 10; transform-origin: 269.99px 57.14px 0px;" id="el8wxz9h9qrdj" class="animable"></line><line x1="308.41" y1="64.76" x2="312.77" y2="64.76" style="fill: none; stroke: rgb(38, 50, 56); stroke-miterlimit: 10; transform-origin: 310.59px 64.76px 0px;" id="elviee47h8g5" class="animable"></line><line x1="299.29" y1="64.76" x2="303.85" y2="64.76" style="fill: none; stroke: rgb(38, 50, 56); stroke-miterlimit: 10; transform-origin: 301.57px 64.76px 0px;" id="elyolrz7eizwl" class="animable"></line><line x1="273.8" y1="64.76" x2="295.35" y2="64.76" style="fill: none; stroke: rgb(38, 50, 56); stroke-miterlimit: 10; transform-origin: 284.575px 64.76px 0px;" id="el88akrxrxm2w" class="animable"></line><line x1="264.52" y1="64.76" x2="271.32" y2="64.76" style="fill: none; stroke: rgb(38, 50, 56); stroke-miterlimit: 10; transform-origin: 267.92px 64.76px 0px;" id="elhuqekezl1yh" class="animable"></line></g><g id="freepik--Character--inject-2" style="transform-origin: 249.35px 279.197px 0px;" class="animable"><rect x="192.34" y="340.72" width="113.27" height="50.24" style="fill: rgb(38, 50, 56); stroke: rgb(38, 50, 56); stroke-miterlimit: 10; transform-origin: 248.975px 365.84px 0px;" id="elw0ee9bpsbge" class="animable"></rect><rect x="240.53" y="342.41" width="17.13" height="6.55" style="fill: rgb(255, 255, 255); stroke: rgb(38, 50, 56); stroke-miterlimit: 10; transform-origin: 249.095px 345.685px 0px;" id="el2wlvf0crnbf" class="animable"></rect><path d="M326.07,209.08c0-1.19-2.7-3-6.89-5.39s-43.73-20.37-43.73-20.37l-23.37-1.21v-.29l-2.7.15-2.69-.15v.29l-23.37,1.21s-39.54,18-43.73,20.37-6.89,4.2-6.89,5.39S190.25,323,190.57,326.16s0,12.27,0,14.47,4.72,3.46,4.72,3.46H303.48s4.72-1.26,4.72-3.46-.31-11.32,0-14.47S326.07,210.28,326.07,209.08Z" style="fill: rgb(146, 227, 169); stroke: rgb(38, 50, 56); stroke-miterlimit: 10; transform-origin: 249.385px 262.955px 0px;" id="el088isljpeudm" class="animable"></path><path d="M319.18,203.69c-4.19-2.39-43.73-20.37-43.73-20.37l-23.37-1.21v-.29l-2.7.15-2.69-.15v.29l-23.37,1.21s-39.54,18-43.73,20.37-6.89,4.2-6.89,5.39c0,.41,2,13.39,4.62,30.58l1.25,1s7.06-24,28.24-33.88,29.64-12.71,50.11-12.71c19.2,0,53.9,27.92,64.56,45.37,2.62-17.09,4.59-30,4.59-30.39C326.07,207.89,323.37,206.09,319.18,203.69Z" style="fill: rgb(38, 50, 56); stroke: rgb(38, 50, 56); stroke-miterlimit: 10; transform-origin: 249.385px 211.24px 0px;" id="eldozm8ojkr0h" class="animable"></path><polygon points="237.1 205.19 248.49 216.27 233.51 319.02 248.71 342.34 266.22 318.74 254.78 215.97 265.56 204.59 251.78 189.91 237.1 205.19" style="fill: rgb(38, 50, 56); stroke: rgb(38, 50, 56); stroke-miterlimit: 10; transform-origin: 249.865px 266.125px 0px;" id="el3ud08fbksee" class="animable"></polygon><path d="M272.32,96.62c-3.27-.7-10.55-2.18-16.38-3.35V91.58l-4.2.84-4.19-.84v1.69c-5.83,1.17-13.12,2.65-16.38,3.35-5.88,1.26-9.45,1.26-9.45,7.14,0,0,1.68,42.2,2.52,46.19s1.47,9.23,4.2,11.54,2.94,3.15,2.94,3.15v12.6s10.08,21.62,12,23.1a13,13,0,0,0,16.79,0c1.89-1.47,12-23.1,12-23.1v-12.6s.21-.84,2.94-3.15,3.36-7.55,4.2-11.54,2.52-46.19,2.52-46.19C281.77,97.88,278.2,97.88,272.32,96.62Z" style="fill: rgb(255, 255, 255); stroke: rgb(38, 50, 56); stroke-miterlimit: 10; transform-origin: 251.775px 147.497px 0px;" id="elu2t73lcvje" class="animable"></path><path d="M233.69,103.34s20.78,8.6,26.66,8.6-.63-2.72-.63-2.72,8.19,2.72,11.34,2.72h3.15s.42,5.88.84,6.51.21,1.47.84,1.89a12.57,12.57,0,0,1,1.47,1.26s1.47,22.89,2.31,25.2S282,113,282,113a10.15,10.15,0,0,0,2.52-8.39c-.63-5.46-12.39-14.49-24.78-18.69a26,26,0,0,0-26,5c-4.2,3.78-4.83,5.46-4.83,5.46s-6.51-.42-7.56,2.1,3.36,47.24,3.36,47.24l1.05-24.15s3.36-3.57,3.57-5.46,2.31-10.28,2.31-10.28,3.15,1.89,4,1.26S233.69,103.34,233.69,103.34Z" style="fill: rgb(38, 50, 56); stroke: rgb(38, 50, 56); stroke-miterlimit: 10; transform-origin: 252.915px 115.65px 0px;" id="elouw22oeikcr" class="animable"></path><path d="M223.4,132.73s-1.26-1.89-2.73-.63-2.73,9.66-1.89,11.76,2.1,5.25,3.15,5.46a23.05,23.05,0,0,1,2.31.63Z" style="fill: rgb(38, 50, 56); stroke: rgb(38, 50, 56); stroke-miterlimit: 10; transform-origin: 221.375px 140.808px 0px;" id="elqsjgams7omg" class="animable"></path><path d="M280.24,132.73s1.26-1.89,2.73-.63,2.73,9.66,1.89,11.76-2.1,5.25-3.15,5.46a23.05,23.05,0,0,0-2.31.63Z" style="fill: rgb(38, 50, 56); stroke: rgb(38, 50, 56); stroke-miterlimit: 10; transform-origin: 282.265px 140.808px 0px;" id="el3z0s8uqfqde" class="animable"></path><path d="M229.28,120.13s2.1-4,5.67-4.41,12,1.68,11.34,4.41S229.28,120.13,229.28,120.13Z" style="fill: rgb(38, 50, 56); stroke: rgb(38, 50, 56); stroke-miterlimit: 10; transform-origin: 237.803px 118.506px 0px;" id="elddvuxr4kchd" class="animable"></path><path d="M274.24,120.13s-2.1-4-5.67-4.41-12,1.68-11.33,4.41S274.24,120.13,274.24,120.13Z" style="fill: rgb(38, 50, 56); stroke: rgb(38, 50, 56); stroke-miterlimit: 10; transform-origin: 265.721px 118.506px 0px;" id="elc16au7oq25w" class="animable"></path><path d="M246.59,132.73H229a2.21,2.21,0,0,1-2.21-2.2l-.85-8.82a2.21,2.21,0,0,1,2.2-2.21h19.32a2.2,2.2,0,0,1,2.2,2.21l-.85,8.82A2.2,2.2,0,0,1,246.59,132.73Z" style="fill: rgb(255, 255, 255); stroke: rgb(38, 50, 56); stroke-miterlimit: 10; transform-origin: 237.8px 126.115px 0px;" id="elpum8sjuycoo" class="animable"></path><path d="M273.88,132.73H256.27a2.2,2.2,0,0,1-2.2-2.2l-.86-8.82a2.21,2.21,0,0,1,2.21-2.21h19.31a2.21,2.21,0,0,1,2.21,2.21l-.85,8.82A2.21,2.21,0,0,1,273.88,132.73Z" style="fill: rgb(255, 255, 255); stroke: rgb(38, 50, 56); stroke-miterlimit: 10; transform-origin: 265.075px 126.115px 0px;" id="elny2knvj6ql" class="animable"></path><line x1="255.42" y1="119.5" x2="247.44" y2="119.5" style="fill: none; stroke: rgb(38, 50, 56); stroke-miterlimit: 10; transform-origin: 251.43px 119.5px 0px;" id="eli20z1u4ihu" class="animable"></line><line x1="249.64" y1="121.71" x2="253.21" y2="121.71" style="fill: none; stroke: rgb(38, 50, 56); stroke-miterlimit: 10; transform-origin: 251.425px 121.71px 0px;" id="el2nt8e3xk9f7" class="animable"></line><path d="M249.43,123.49s-2.93,10.5-2.93,11.76a1.81,1.81,0,0,0,1.05,1.68s1-3.57,2.09-4,4.41-.21,4.41-.21l2.1,4.2A2.7,2.7,0,0,0,257,135c.21-1.47-3.57-11.76-3.57-11.76S250.48,122.44,249.43,123.49Z" style="fill: rgb(38, 50, 56); stroke: rgb(38, 50, 56); stroke-miterlimit: 10; transform-origin: 251.754px 129.939px 0px;" id="elw2tdeivpkkr" class="animable"></path><path d="M241.32,169.24a14.69,14.69,0,0,0,1.61.44" style="fill: none; stroke: rgb(38, 50, 56); stroke-miterlimit: 10; transform-origin: 242.125px 169.46px 0px;" id="el0ine7sji9qyp" class="animable"></path><path d="M231.38,164.64a86.35,86.35,0,0,0,8,3.86" style="fill: none; stroke: rgb(38, 50, 56); stroke-miterlimit: 10; transform-origin: 235.38px 166.57px 0px;" id="el0e4c5u60sx8p" class="animable"></path><path d="M272.11,164s-4.83,4.2-9.24,4.83" style="fill: none; stroke: rgb(38, 50, 56); stroke-miterlimit: 10; transform-origin: 267.49px 166.415px 0px;" id="elsc1os50k5q" class="animable"></path><path d="M241.67,150.16a74.92,74.92,0,0,1,11.12-1.47,29.22,29.22,0,0,1,8.82,1.89s-4.41-6.09-6.09-6.72-6.3,0-7.76,0S241.67,150.16,241.67,150.16Z" style="fill: rgb(38, 50, 56); stroke: rgb(38, 50, 56); stroke-linejoin: round; transform-origin: 251.64px 147.08px 0px;" id="eluq7zg323vh" class="animable"></path><path d="M257.83,154.32s-7.77-.21-10.49,0-3.15,3.57-3.15,3.57a38.23,38.23,0,0,1,8-1.47,48.09,48.09,0,0,1,7.77,1.05S260.35,155.79,257.83,154.32Z" style="fill: rgb(38, 50, 56); stroke: rgb(38, 50, 56); stroke-linejoin: round; transform-origin: 252.086px 156.058px 0px;" id="elbj1o26e7yqs" class="animable"></path><polygon points="172.7 209.08 141.54 291.46 169.4 304.34 184.68 274.99 172.7 209.08" style="fill: rgb(146, 227, 169); stroke: rgb(38, 50, 56); stroke-miterlimit: 10; transform-origin: 163.11px 256.71px 0px;" id="elq1gai8v2vtf" class="animable"></polygon><path d="M179.76,284.45c-1.07-1.88-2.66-4.51-5-8a76.35,76.35,0,0,0-11.09-13.18,27.6,27.6,0,0,1,6.29,3.3c4.2,2.69,6.59,4.19,5.69.6s-9.58-15.28-10.18-17.38,3-2.39,3.89-6c.72-2.87,3.36-21.46,4.38-28.78l-1.08-6-31.15,82.38,7.77,3.6h9.9l17.87-5.48Z" style="fill: rgb(38, 50, 56); stroke: rgb(38, 50, 56); stroke-miterlimit: 10; transform-origin: 160.635px 252px 0px;" id="ela2v8h09k8s" class="animable"></path><path d="M175.39,281.88S162.81,281,158,281s-12,.6-14.68,5.09-3.59,18.57,0,26.36,13.78,9.89,19.47,9.59,16.48-8.69,18-12.88-.3-13.78-1.8-18.88A35.87,35.87,0,0,0,175.39,281.88Z" style="fill: rgb(146, 227, 169); stroke: rgb(38, 50, 56); stroke-miterlimit: 10; transform-origin: 161.16px 301.534px 0px;" id="ell38ipe4yio" class="animable"></path><path d="M175.39,281.88s-10.48,2.09-10.48,8.68,3.3,13.18,7.19,14.38,9.29-2.39,9.29-2.39,3.59-2.4,2.09-9.59S178.09,282.18,175.39,281.88Z" style="fill: rgb(146, 227, 169); stroke: rgb(38, 50, 56); stroke-miterlimit: 10; transform-origin: 174.378px 293.533px 0px;" id="elkjvqbhf7o3d" class="animable"></path><path d="M182.58,269.59s3.3-5.09,4.2-6.29,4.19-4.49,6-7.49,3.89-6,4.49-1.79-3.59,8.68-4.49,9.88l-4.49,6S182.28,273.19,182.58,269.59Z" style="fill: rgb(255, 255, 255); stroke: rgb(38, 50, 56); stroke-miterlimit: 10; transform-origin: 189.949px 261.607px 0px;" id="elizv28mfdppj" class="animable"></path><path d="M174.2,287.27s2.09-12,3.89-14.38,14.68-10.78,17.38-12.28,19.77-1.2,19.77-1.2,4.49,1.2,1.79,3-9.28,1.19-9.28,1.19l-10.19,5.1,10.19-2.1,10.18,1.5s2.1,1.79,1.2,3.29-7.19,1.5-7.19,1.5h-4.79L196.06,278l12.29-1.8s7.78-1.49,8.08.6-2.09,3.9-3.59,3.9a30,30,0,0,0-5.39,1.2L200,284.57l11.38-1.8s.6,1.8-.3,2.7-12,5.09-12,5.09-10.48,4.2-12,5.4-4.2,4.49-9.29,3.89S173,289.07,174.2,287.27Z" style="fill: rgb(255, 255, 255); stroke: rgb(38, 50, 56); stroke-miterlimit: 10; transform-origin: 196.409px 279.654px 0px;" id="elv9gqj49nthh" class="animable"></path><line x1="199.96" y1="284.57" x2="196.06" y2="286.07" style="fill: rgb(255, 255, 255); stroke: rgb(38, 50, 56); stroke-miterlimit: 10; transform-origin: 198.01px 285.32px 0px;" id="elho06f8nbjg" class="animable"></line><line x1="197.56" y1="268.7" x2="193.37" y2="270.19" style="fill: rgb(255, 255, 255); stroke: rgb(38, 50, 56); stroke-miterlimit: 10; transform-origin: 195.465px 269.445px 0px;" id="elldjla9x2jta" class="animable"></line><polygon points="326.02 209.08 357.17 291.46 329.31 304.34 314.04 274.99 326.02 209.08" style="fill: rgb(146, 227, 169); stroke: rgb(38, 50, 56); stroke-miterlimit: 10; transform-origin: 335.605px 256.71px 0px;" id="el4rsqc7rdua7" class="animable"></polygon><path d="M319,284.45c1.07-1.88,2.66-4.51,5-8A76.35,76.35,0,0,1,335,263.3a27.6,27.6,0,0,0-6.29,3.3c-4.2,2.69-6.59,4.19-5.7.6s9.59-15.28,10.19-17.38-3-2.39-3.89-6c-.72-2.87-3.36-21.46-4.38-28.78l1.08-6,31.15,82.38-7.77,3.6h-9.9l-17.87-5.48Z" style="fill: rgb(38, 50, 56); stroke: rgb(38, 50, 56); stroke-miterlimit: 10; transform-origin: 338.08px 252.03px 0px;" id="el64edcuhrsfu" class="animable"></path><polygon points="230.81 171.94 245.49 197.4 233.21 215.38 221.83 183.02 230.81 171.94" style="fill: rgb(146, 227, 169); stroke: rgb(38, 50, 56); stroke-miterlimit: 10; transform-origin: 233.66px 193.66px 0px;" id="el4xp84ran7on" class="animable"></polygon><polygon points="272.45 171.94 257.77 197.4 270.05 215.38 281.44 183.02 272.45 171.94" style="fill: rgb(146, 227, 169); stroke: rgb(38, 50, 56); stroke-miterlimit: 10; transform-origin: 269.605px 193.66px 0px;" id="elrblpmalujir" class="animable"></polygon><path d="M323.32,281.88s12.59-.9,17.38-.9,12,.6,14.68,5.09,3.59,18.57,0,26.36-13.78,9.89-19.47,9.59-16.48-8.69-18-12.88.3-13.78,1.8-18.88A36.14,36.14,0,0,1,323.32,281.88Z" style="fill: rgb(146, 227, 169); stroke: rgb(38, 50, 56); stroke-miterlimit: 10; transform-origin: 337.54px 301.514px 0px;" id="el7q5f1x4xzlk" class="animable"></path><path d="M323.32,281.88s10.49,2.09,10.49,8.68-3.3,13.18-7.19,14.38-9.29-2.39-9.29-2.39-3.59-2.4-2.09-9.59S320.63,282.18,323.32,281.88Z" style="fill: rgb(146, 227, 169); stroke: rgb(38, 50, 56); stroke-miterlimit: 10; transform-origin: 324.342px 293.533px 0px;" id="elqi1ghf2jfck" class="animable"></path><path d="M316.14,269.59s-3.3-5.09-4.2-6.29-4.19-4.49-6-7.49-3.89-6-4.49-1.79,3.59,8.68,4.49,9.88l4.49,6S316.43,273.19,316.14,269.59Z" style="fill: rgb(255, 255, 255); stroke: rgb(38, 50, 56); stroke-miterlimit: 10; transform-origin: 308.771px 261.607px 0px;" id="el4qzdrlbwwac" class="animable"></path><path d="M324.52,287.27s-2.09-12-3.89-14.38S306,262.11,303.25,260.61s-19.77-1.2-19.77-1.2-4.49,1.2-1.79,3S291,263.6,291,263.6l10.19,5.1L291,266.6l-10.18,1.5s-2.1,1.79-1.2,3.29,7.19,1.5,7.19,1.5h4.79L302.66,278l-12.29-1.8s-7.78-1.49-8.08.6,2.09,3.9,3.59,3.9a30,30,0,0,1,5.39,1.2l7.49,2.69-11.38-1.8s-.6,1.8.3,2.7,12,5.09,12,5.09,10.48,4.2,12,5.4,4.2,4.49,9.29,3.89S325.72,289.07,324.52,287.27Z" style="fill: rgb(255, 255, 255); stroke: rgb(38, 50, 56); stroke-miterlimit: 10; transform-origin: 302.332px 279.664px 0px;" id="elpnltnn97y59" class="animable"></path><line x1="298.76" y1="284.57" x2="302.66" y2="286.07" style="fill: rgb(255, 255, 255); stroke: rgb(38, 50, 56); stroke-miterlimit: 10; transform-origin: 300.71px 285.32px 0px;" id="el9qch9tgibaq" class="animable"></line><line x1="301.16" y1="268.7" x2="305.35" y2="270.19" style="fill: rgb(255, 255, 255); stroke: rgb(38, 50, 56); stroke-miterlimit: 10; transform-origin: 303.255px 269.445px 0px;" id="eljjljg014px" class="animable"></line><polyline points="201.74 388.77 201.74 394.31 261.69 394.31 261.69 398.34 226.42 398.34 226.42 401.36 275.29 401.36 275.29 396.32 267.23 396.32 267.23 393.3 300.48 393.3 300.48 385.74" style="fill: rgb(38, 50, 56); stroke: rgb(38, 50, 56); stroke-miterlimit: 10; transform-origin: 251.11px 393.55px 0px;" id="el2zhqzo0wyto" class="animable"></polyline><rect x="208.79" y="399.35" width="11.59" height="2.52" style="fill: rgb(38, 50, 56); stroke: rgb(38, 50, 56); stroke-miterlimit: 10; transform-origin: 214.585px 400.61px 0px;" id="elf7kabw9n7gq" class="animable"></rect><rect x="207.91" y="412.12" width="7.92" height="5.8" style="fill: none; stroke: rgb(38, 50, 56); stroke-miterlimit: 10; transform-origin: 211.87px 415.02px 0px;" id="elm8xya9pa5s9" class="animable"></rect><rect x="233.24" y="418.45" width="5.28" height="3.17" style="fill: none; stroke: rgb(38, 50, 56); stroke-miterlimit: 10; transform-origin: 235.88px 420.035px 0px;" id="elysg0hsn2nn" class="animable"></rect><rect x="253.29" y="416.87" width="8.44" height="2.64" style="fill: none; stroke: rgb(38, 50, 56); stroke-miterlimit: 10; transform-origin: 257.51px 418.19px 0px;" id="elpk0b5snryq9" class="animable"></rect><rect x="242.74" y="431.65" width="5.28" height="3.17" style="fill: none; stroke: rgb(38, 50, 56); stroke-miterlimit: 10; transform-origin: 245.38px 433.235px 0px;" id="elf7q37jgxed9" class="animable"></rect><rect x="264.9" y="423.2" width="3.69" height="2.11" style="fill: none; stroke: rgb(38, 50, 56); stroke-miterlimit: 10; transform-origin: 266.745px 424.255px 0px;" id="el0ilf2csus7db" class="animable"></rect><rect x="271.76" y="411.07" width="17.41" height="5.28" style="fill: none; stroke: rgb(38, 50, 56); stroke-miterlimit: 10; transform-origin: 280.465px 413.71px 0px;" id="eln99blc96kf" class="animable"></rect><rect x="221.63" y="430.59" width="8.44" height="4.22" style="fill: none; stroke: rgb(38, 50, 56); stroke-miterlimit: 10; transform-origin: 225.85px 432.7px 0px;" id="elx9l0uoh088" class="animable"></rect><rect x="246.43" y="445.36" width="4.22" height="2.11" style="fill: none; stroke: rgb(38, 50, 56); stroke-miterlimit: 10; transform-origin: 248.54px 446.415px 0px;" id="elj4rebaehra" class="animable"></rect><rect x="228.44" y="405.9" width="17.13" height="3.02" style="fill: rgb(38, 50, 56); stroke: rgb(38, 50, 56); stroke-miterlimit: 10; transform-origin: 237.005px 407.41px 0px;" id="elohhv3gt0iwd" class="animable"></rect><rect x="260.68" y="403.88" width="10.58" height="1.51" style="fill: rgb(38, 50, 56); stroke: rgb(38, 50, 56); stroke-miterlimit: 10; transform-origin: 265.97px 404.635px 0px;" id="elticusfequeh" class="animable"></rect><rect x="278.82" y="395.82" width="10.58" height="2.02" style="fill: rgb(38, 50, 56); stroke: rgb(38, 50, 56); stroke-miterlimit: 10; transform-origin: 284.11px 396.83px 0px;" id="el277emrluyyo" class="animable"></rect><rect x="195.19" y="395.82" width="5.04" height="5.04" style="fill: rgb(38, 50, 56); stroke: rgb(38, 50, 56); stroke-miterlimit: 10; transform-origin: 197.71px 398.34px 0px;" id="eltcb736vw83a" class="animable"></rect><rect x="294.94" y="399.35" width="5.04" height="5.04" style="fill: rgb(38, 50, 56); stroke: rgb(38, 50, 56); stroke-miterlimit: 10; transform-origin: 297.46px 401.87px 0px;" id="elhjp5w4wf0ys" class="animable"></rect><line x1="188.78" y1="442.9" x2="199" y2="474" style="fill: none; stroke: rgb(38, 50, 56); stroke-miterlimit: 10; transform-origin: 193.89px 458.45px 0px;" id="elgfxcdhjpat" class="animable"></line><line x1="185.97" y1="434.34" x2="187.5" y2="439" style="fill: none; stroke: rgb(38, 50, 56); stroke-miterlimit: 10; transform-origin: 186.735px 436.67px 0px;" id="elg6gj1o07ty7" class="animable"></line><line x1="154" y1="337" x2="184.39" y2="429.53" style="fill: none; stroke: rgb(38, 50, 56); stroke-miterlimit: 10; transform-origin: 169.195px 383.265px 0px;" id="elff7ol66kf55" class="animable"></line><line x1="216" y1="440" x2="221" y2="466" style="fill: none; stroke: rgb(38, 50, 56); stroke-miterlimit: 10; transform-origin: 218.5px 453px 0px;" id="el7j23704hzaq" class="animable"></line><line x1="336.98" y1="364.45" x2="301" y2="474" style="fill: none; stroke: rgb(38, 50, 56); stroke-miterlimit: 10; transform-origin: 318.99px 419.225px 0px;" id="elv5e2m9lu79" class="animable"></line><line x1="340.38" y1="354.12" x2="338.21" y2="360.72" style="fill: none; stroke: rgb(38, 50, 56); stroke-miterlimit: 10; transform-origin: 339.295px 357.42px 0px;" id="elklmji5tr14" class="animable"></line><line x1="346" y1="337" x2="342.84" y2="346.62" style="fill: none; stroke: rgb(38, 50, 56); stroke-miterlimit: 10; transform-origin: 344.42px 341.81px 0px;" id="elgpskrbtdkxp" class="animable"></line><line x1="284" y1="440" x2="279" y2="466" style="fill: none; stroke: rgb(38, 50, 56); stroke-miterlimit: 10; transform-origin: 281.5px 453px 0px;" id="eln9vf2fcvumq" class="animable"></line></g><defs>     <filter id="active" height="200%">         <feMorphology in="SourceAlpha" result="DILATED" operator="dilate" radius="2"></feMorphology>                <feFlood flood-color="#32DFEC" flood-opacity="1" result="PINK"></feFlood>        <feComposite in="PINK" in2="DILATED" operator="in" result="OUTLINE"></feComposite>        <feMerge>            <feMergeNode in="OUTLINE"></feMergeNode>            <feMergeNode in="SourceGraphic"></feMergeNode>        </feMerge>    </filter>    <filter id="hover" height="200%">        <feMorphology in="SourceAlpha" result="DILATED" operator="dilate" radius="2"></feMorphology>                <feFlood flood-color="#ff0000" flood-opacity="0.5" result="PINK"></feFlood>        <feComposite in="PINK" in2="DILATED" operator="in" result="OUTLINE"></feComposite>        <feMerge>            <feMergeNode in="OUTLINE"></feMergeNode>            <feMergeNode in="SourceGraphic"></feMergeNode>        </feMerge>            <feColorMatrix type="matrix" values="0   0   0   0   0                0   1   0   0   0                0   0   0   0   0                0   0   0   1   0 "></feColorMatrix>    </filter></defs></svg>